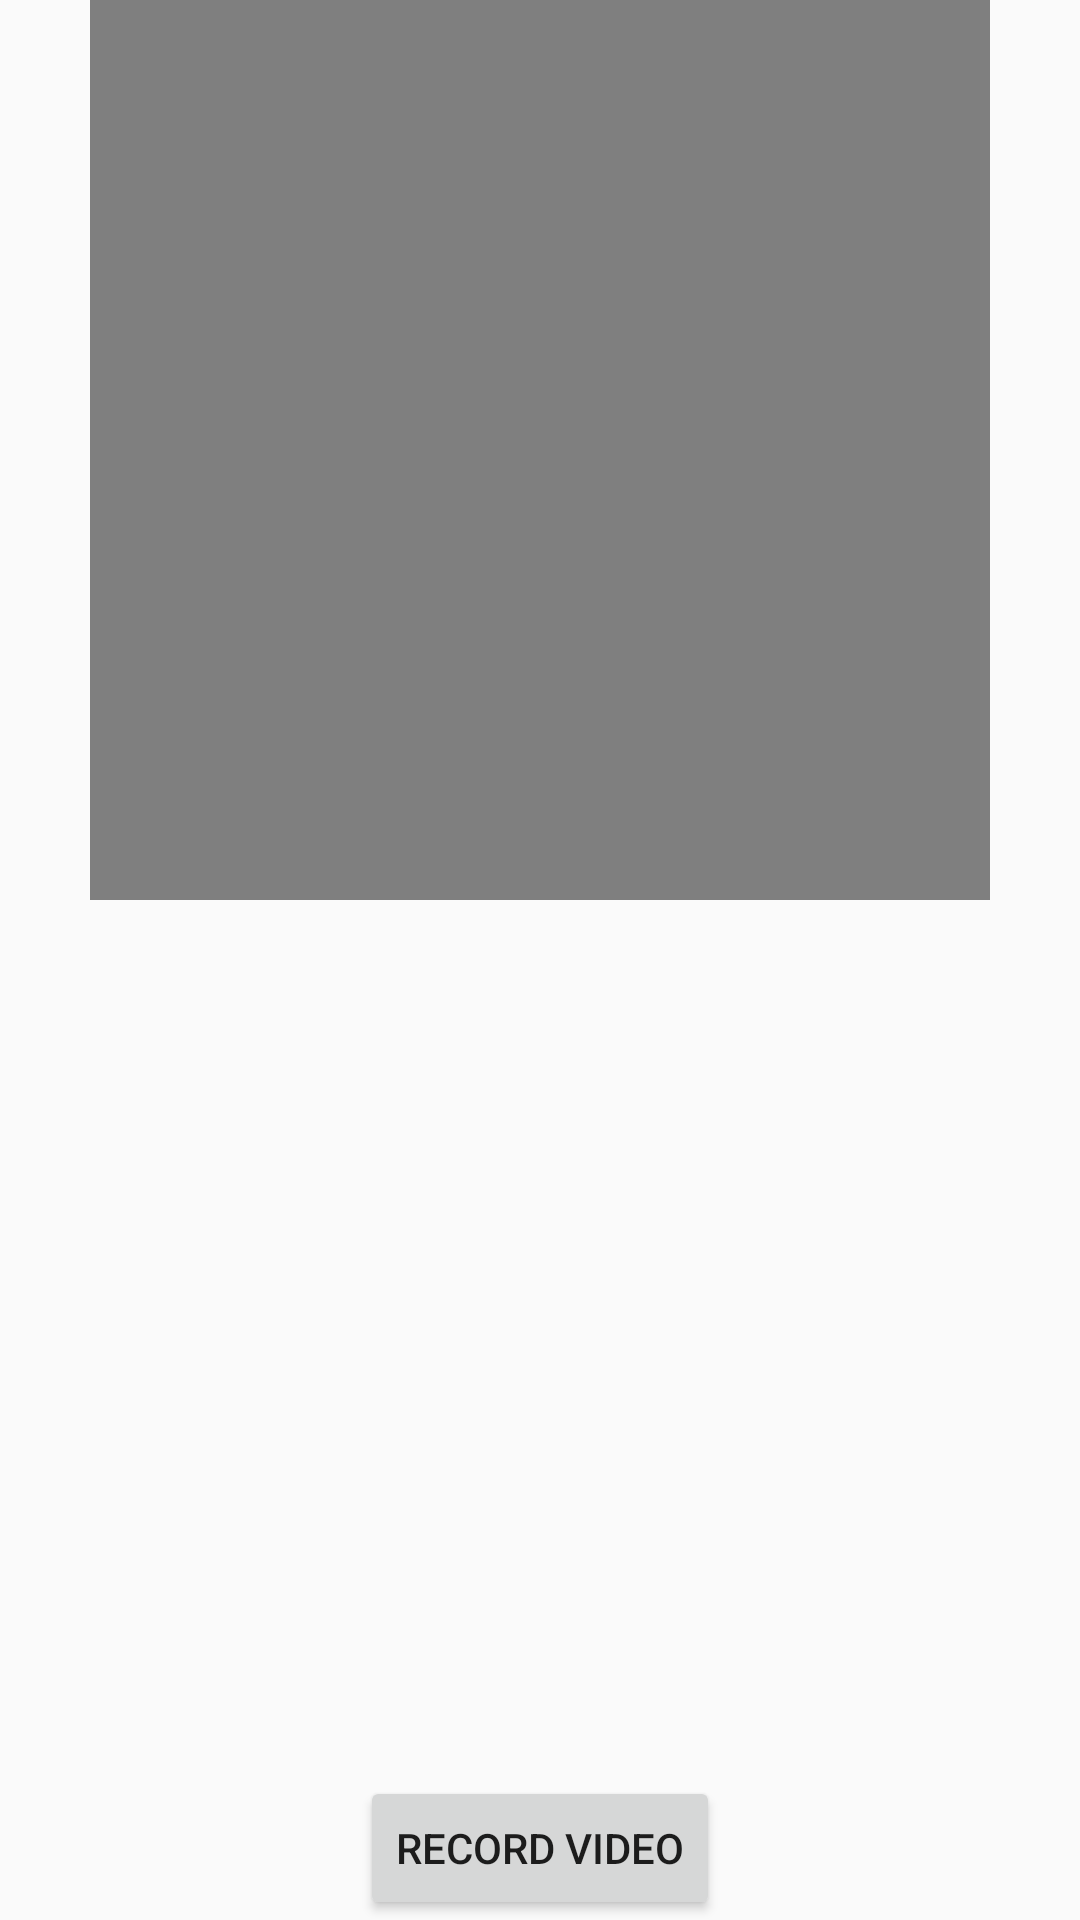

Reconstruct the res/layout file that produces this screen, plus the resources it refers to.
<!-- AndroidManifest.xml: application theme AppTheme -->
<!-- res/layout/activity_video.xml -->
<?xml version="1.0" encoding="utf-8"?>
<RelativeLayout xmlns:android="http://schemas.android.com/apk/res/android"
    xmlns:tools="http://schemas.android.com/tools"
    android:id="@+id/activity_video"
    android:layout_width="match_parent"
    android:layout_height="match_parent"
    android:paddingBottom="@dimen/activity_vertical_margin"
    android:paddingLeft="@dimen/activity_horizontal_margin"
    android:paddingRight="@dimen/activity_horizontal_margin"
    android:paddingTop="@dimen/activity_vertical_margin"
    tools:context="android.example.com.camerabyintent.VideoActivity">


    <Button
        android:text="Record Video"
        android:layout_width="wrap_content"
        android:layout_height="wrap_content"
        android:layout_alignParentBottom="true"
        android:layout_centerHorizontal="true"
        android:id="@+id/button5"
        android:onClick="recordVideo"
        />

    <VideoView
        android:id="@+id/videoView"
        android:layout_width="300dp"
        android:layout_height="300dp"
        android:layout_gravity="center"
        android:layout_alignParentTop="true"
        android:layout_centerHorizontal="true" />

    <TextView
        android:text=""
        android:layout_width="wrap_content"
        android:layout_height="wrap_content"
        android:layout_below="@+id/videoView"
        android:layout_centerHorizontal="true"
        android:id="@+id/controllerAnchor" />
</RelativeLayout>
<!-- resources referenced by this layout -->
<resources>
  <style name="AppTheme" parent="Theme.AppCompat.Light.DarkActionBar">
          
          <item name="colorPrimary">@color/colorPrimary</item>
          <item name="colorPrimaryDark">@color/colorPrimaryDark</item>
          <item name="colorAccent">@color/colorAccent</item>
      </style>
  <!-- not gathered from this repository: default colours our renderer supplied (Android Studio template values) -->
  <color name="colorPrimary">#FF6200EE</color>
  <color name="colorPrimaryDark">#FF3700B3</color>
  <color name="colorAccent">#FF03DAC5</color>
</resources>
